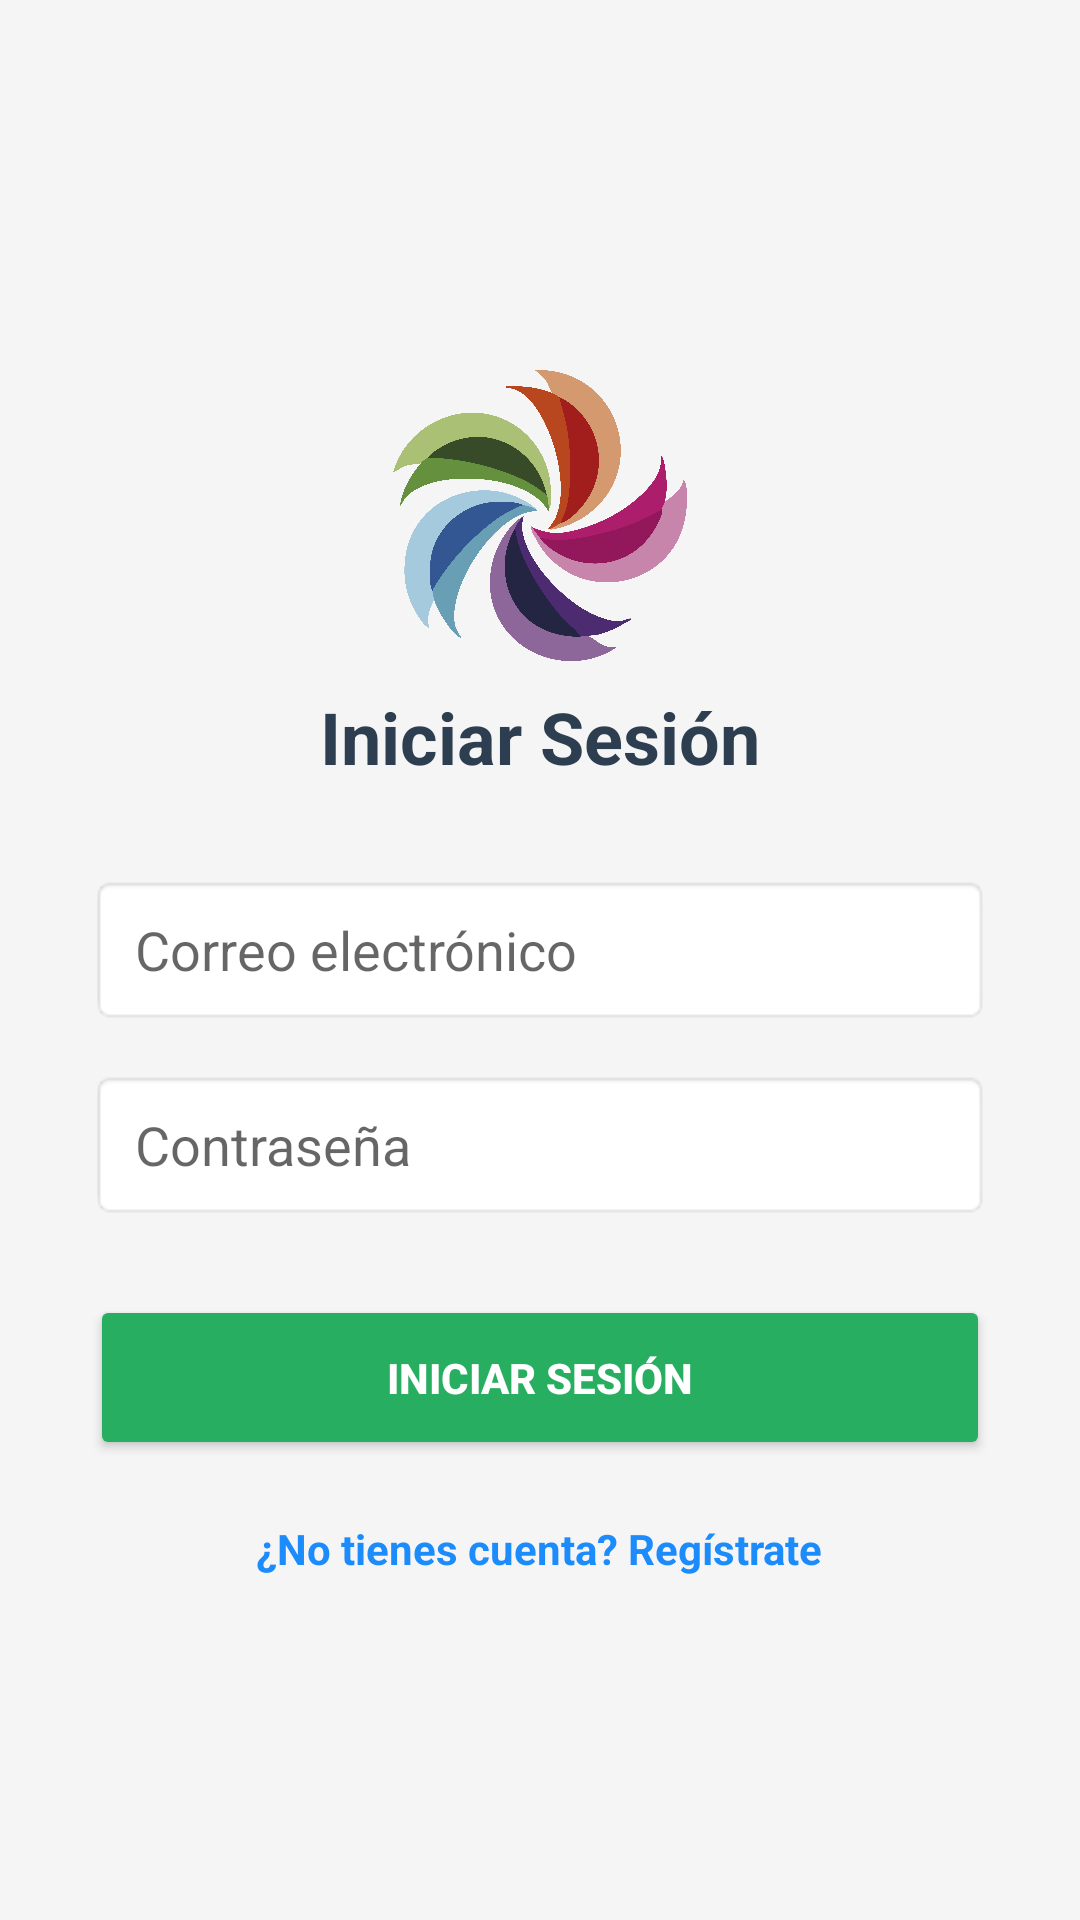

Layout XML and referenced resources for this Android screen:
<!-- AndroidManifest.xml: application theme Theme.AppCompat.Light.NoActionBar -->
<!-- res/layout/activity_login.xml -->
<?xml version="1.0" encoding="utf-8"?>
<LinearLayout xmlns:android="http://schemas.android.com/apk/res/android"
    xmlns:app="http://schemas.android.com/apk/res-auto"
    android:layout_width="match_parent"
    android:layout_height="match_parent"
    android:orientation="vertical"
    android:padding="30dp"
    android:gravity="center"
    android:background="#F5F5F5">

    
    <ImageView
        android:id="@+id/imageView"
        android:layout_width="98dp"
        android:layout_height="115dp"
        app:srcCompat="@drawable/logo" />

    
    <TextView
        android:layout_width="wrap_content"
        android:layout_height="wrap_content"
        android:text="Iniciar Sesión"
        android:textSize="24sp"
        android:textStyle="bold"
        android:textColor="@color/txt_inicio"
        android:layout_marginBottom="30dp"/>

    

    
    <EditText
        android:id="@+id/etCorreo"
        android:layout_width="match_parent"
        android:layout_height="50dp"
        android:layout_marginBottom="15dp"
        android:background="@android:drawable/editbox_background"
        android:hint="Correo electrónico"
        android:inputType="textEmailAddress"
        android:paddingLeft="15dp" />

    <EditText
        android:id="@+id/etPassword"
        android:layout_width="match_parent"
        android:layout_height="50dp"
        android:hint="Contraseña"
        android:inputType="textPassword"
        android:background="@android:drawable/editbox_background"
        android:paddingLeft="15dp"
        android:layout_marginBottom="25dp"/>

    
    <Button
        android:id="@+id/btnLogin"
        android:layout_width="match_parent"
        android:layout_height="55dp"
        android:text="INICIAR SESIÓN"
        android:backgroundTint="@color/botones"
        android:textColor="@color/txtBtn"
        android:textStyle="bold"
        android:elevation="4dp"/>

    
    <TextView
        android:id="@+id/tvIrRegistro"
        android:layout_width="wrap_content"
        android:layout_height="wrap_content"
        android:text="¿No tienes cuenta? Regístrate"
        android:layout_marginTop="20dp"
        android:textColor="@color/link_referencia"
        android:textStyle="bold"/>
    <ProgressBar
        android:id="@+id/progressBarLogin"
        android:layout_width="wrap_content"
        android:layout_height="wrap_content"
        android:layout_gravity="center"
        android:visibility="gone" />

</LinearLayout>
<!-- resources referenced by this layout -->
<resources>
  <color name="botones">#27AE60</color>
  <color name="link_referencia">#1C8BFB</color>
  <color name="txtBtn">#FFFFFF</color>
  <color name="txt_inicio">#2C3E50</color>
  <!-- drawable logo: png bitmap (drawable, 449851 bytes) -->
</resources>
